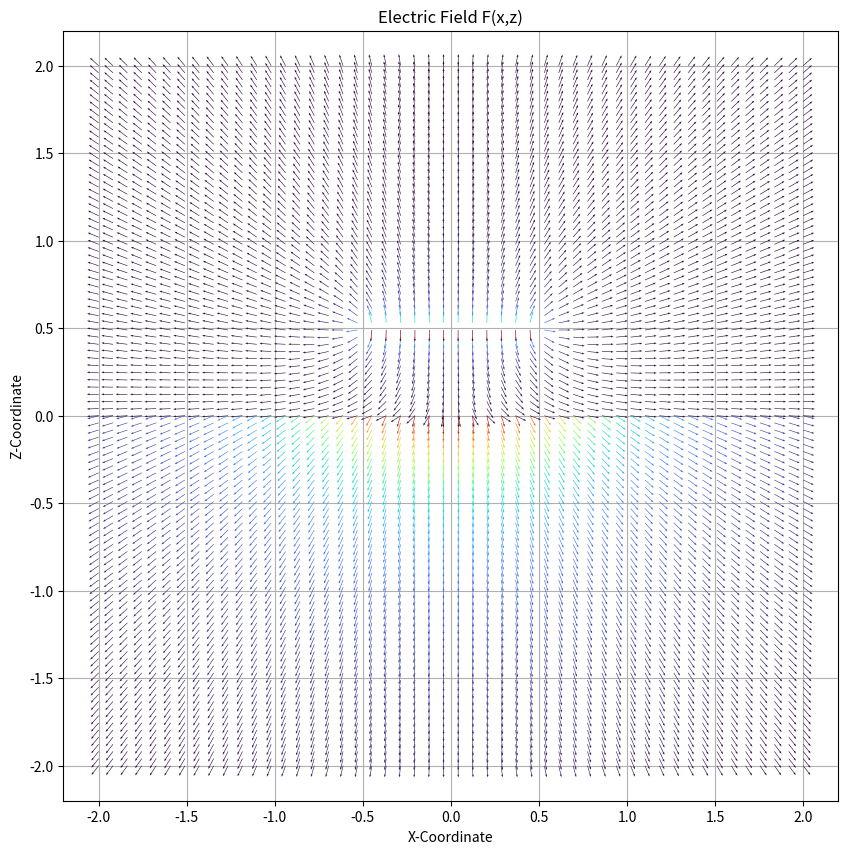

This chart was generated by the following Python code:
import scipy as sp
import numpy as np
import matplotlib
import matplotlib.pyplot as plt
from scipy import integrate
from mpl_toolkits import mplot3d

L = 0.5
h = 0.5

def E1(x, z):
    global L, h
    Ex1 = ((1/(np.sqrt((x-L)**2 + (z-h)**2)) - 1/(np.sqrt((x+L)**2 + (z-h)**2))) +
        (2/3)*(1/(np.sqrt((x-L)**2 + (z+h)**2)) - 1/(np.sqrt((x+L)**2 + (z+h)**2))))/(4*np.pi)
    Ez1 = ((1/(z-h))*((x+L)/(np.sqrt((x+L)**2 + (z-h)**2)) - (x-L)/(np.sqrt((x-L)**2 + (z-h)**2))) +
        (2/3)*((1/(z+h))*((x+L)/(np.sqrt((x+L)**2 + (z+h)**2)) - (x-L)/(np.sqrt((x-L)**2 + (z+h)**2)))))/(4*np.pi)
    return Ex1, Ez1

def E2(x, z):
    global L, h
    Ex2 = ((1/(np.sqrt((x-L)**2 + (z-h)**2)) - 1/(np.sqrt((x+L)**2 + (z-h)**2))))/(12*np.pi)
    Ez2 = ((1/(z-h))*((x+L)/(np.sqrt((x+L)**2 + (z-h)**2)) - (x-L)/(np.sqrt((x-L)**2 + (z-h)**2))))/(12*np.pi)
    return Ex2, Ez2

e1 = np.vectorize(E1)
e2 = np.vectorize(E2)

x = np.linspace(-2, 2, 50)
z_pos = np.linspace(0, 2, 50)
z_neg = np.linspace(-2, 0, 50)
X1, Z1 = np.meshgrid(x, z_pos)
X2, Z2 = np.meshgrid(x, z_neg)
Ex1, Ez1 = e1(X1, Z1)
Ex2, Ez2 = e2(X2, Z2)

fig, ax = plt.subplots(figsize=(10, 10))

ax.quiver(X1, Z1, Ex1/((Ex1**2+Ez1**2)**0.5), Ez1/((Ex1**2+Ez1**2)**0.5), (Ex1**2+Ez1**2) **
          0.5, cmap='turbo', units='xy', scale=15, zorder=3, width=0.0035, headwidth=3., headlength=4.)
ax.quiver(X2, Z2, Ex2/((Ex2**2+Ez2**2)**0.5), Ez2/((Ex2**2+Ez2**2)**0.5), (Ex2**2+Ez2**2) **
          0.5, cmap='turbo', units='xy', scale=15, zorder=3, width=0.0035, headwidth=3., headlength=4.)

ax.set_title('Electric Field F(x,z)')
ax.set_xlabel('X-Coordinate')
ax.set_ylabel('Z-Coordinate')
ax.grid()
plt.show()